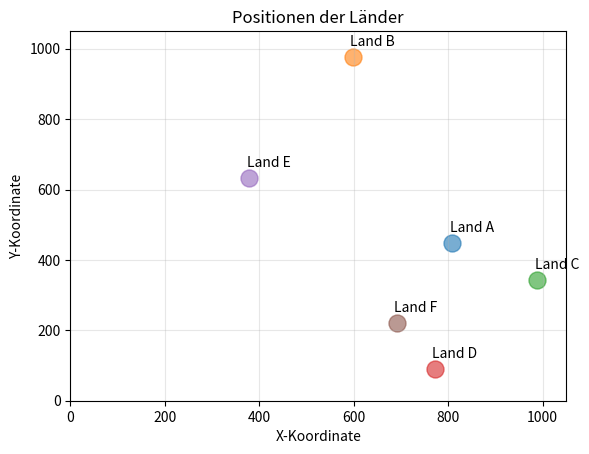
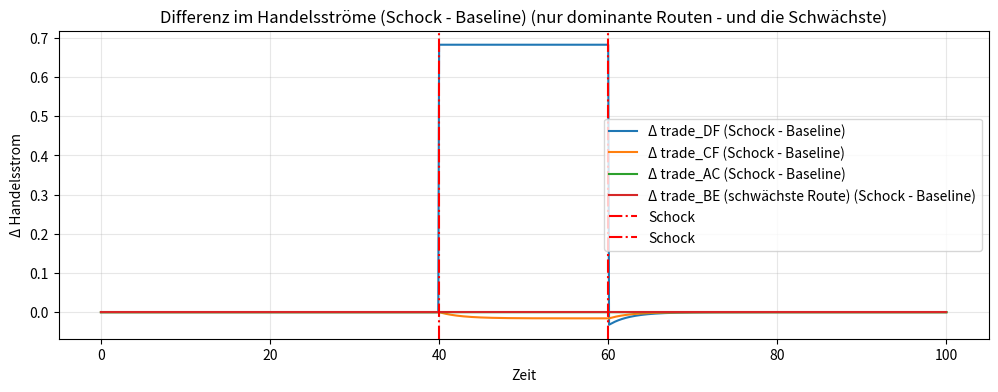
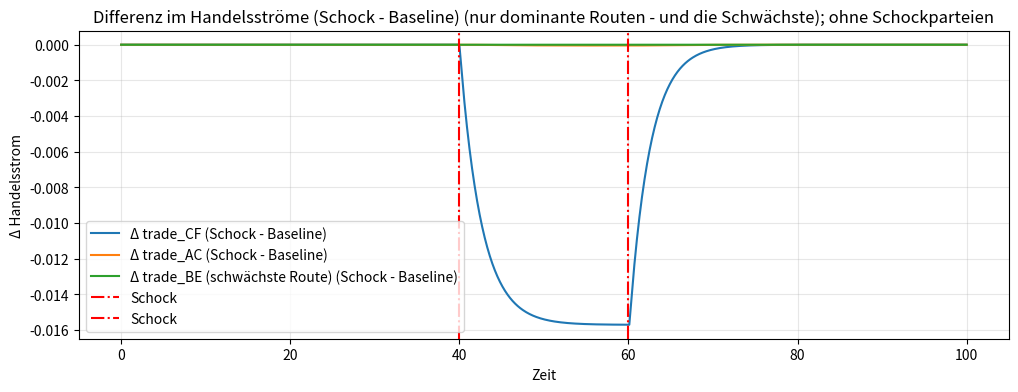
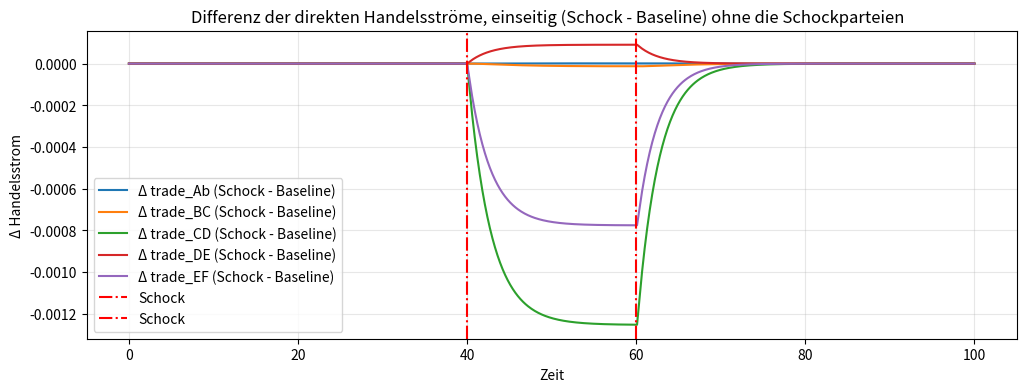
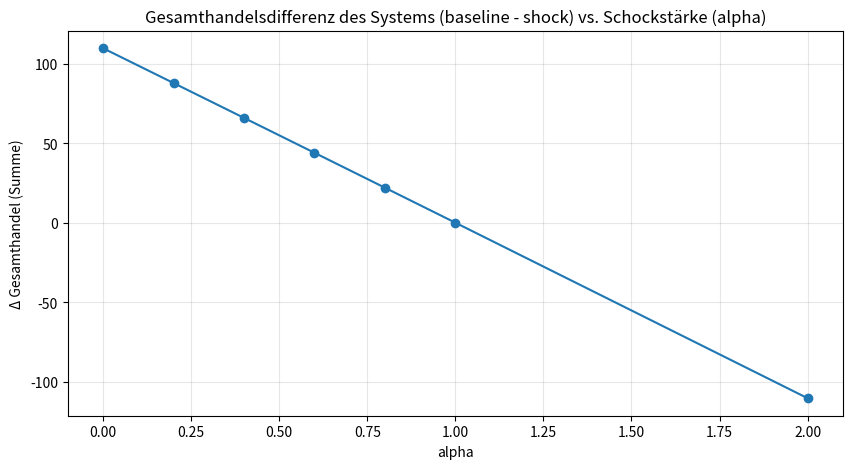
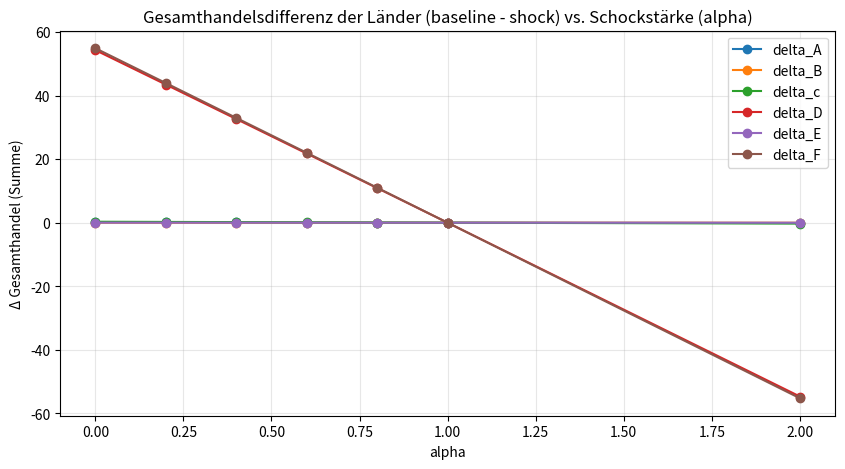
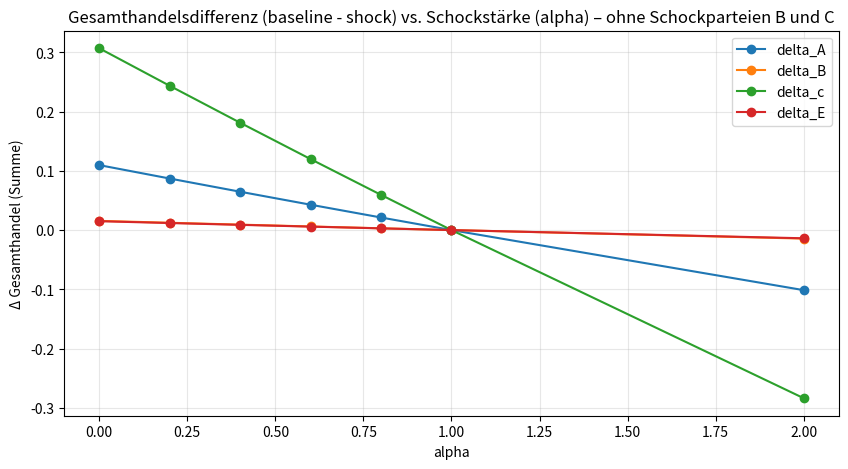

The matplotlib source for these figures, in order:
import numpy as np
import random 
import math 
import matplotlib.pyplot as plt
from scipy.integrate import RK45 
from scipy.optimize import curve_fit
import pandas as pd 


random.seed(72) 
np.random.seed(72)

#mögliche Koordinaten festlegen - aus denen wird dann zufällig eine Koordinate für ein Land erstellt. 
possible_positions = set()
for i in range (10):
    cord_x = int(random.uniform(0,1000))
    cord_y = int(random.uniform(0,1000))    
    possible_positions.add((cord_x,cord_y))

class country(): #1 --> alle Angaben für Produkt 1
    def __init__(self, name, waste1 = None, prodcution1_m = None, S01 = None, waste2 = None, production2_m = None, S02 = None, max1 = None, max2 = None, position_x = None, position_y = None, position = None):
        self.name = name 
        self.waste1 = waste1 or round(random.uniform(0.2, 0.4), 2)
        self.production1_m = prodcution1_m or round(random.uniform(0, 200), 1) #50
        self.S01 = S01 or round(random.uniform(0, 0), 1)
        self.max1 = max1 or round(random.uniform(50, 100000), 2) #60

        # Positionen
        if position_x is None or position_y is None:
            if possible_positions:
                pos = possible_positions.pop()  # Nimmt eine Position raus
                self.position_x = pos[0]
                self.position_y = pos[1]
            else:
                print("Warnung: Keine Positionen mehr verfügbar!")
                self.position_x = 0
                self.position_y = 0
        else:
            self.position_x = position_x
            self.position_y = position_y
        
        self.position = (position_x, position_y) or (0,0)

print("1. Waachstumsrate, 2. Verbrauch, 3. anfänglicher Lagerstand") 
countryA = country("A")
print("Land A: ")
print("Produkt 1 - Konditionen", countryA.production1_m, countryA.waste1, countryA.S01, countryA.max1) # theorethischer Lagerstand des Produktes 1 bei 10 schritten
print("Land A Position: ", countryA.position_x)

countryB = country("B")
print("Land B: ")
print("Produkt 1 - Konditionen", countryB.production1_m, countryB.waste1, countryB.S01) 

countryC = country("C")
print("Land C: ")
print("Produkt 1 - Konditionen", countryC.production1_m, countryC.waste1, countryC.S01)

countryD = country("D")
print("Land D: ")
print("Produkt 1 - Konditionen", countryD.production1_m, countryD.waste1, countryD.S01)

countryE = country("E")
print("Land E: ")
print("Produkt 1 - Konditionen", countryE.production1_m, countryE.waste1, countryE.S01)

countryF = country("F")
print("Land F: ")
print("Produkt 1 - Konditionen", countryF.production1_m, countryF.waste1, countryF.S01)

countries = [countryA, countryB, countryC, countryD, countryE, countryF]

# Distanz berechnen: 
distances = np.zeros((6,6))
for a, La in enumerate(countries): 
    for b, L in enumerate(countries): #enumerate: loop durch Liste 
        Land1 = La
        Land2 = L

        d = math.sqrt((Land2.position_x - Land1.position_x)**2 + (Land2.position_y - Land1.position_y)**2)
        distances[a, b] = d 
        print(f" Die Distanz zwischen {Land1.name} und {Land2.name} ist: ", d)

# Bedingungen festlegen: 
n = 1000
t_end = 100 #Zeitspanne 0 - 60
t0 = 0  
delta_t = t_end / n # Zeitschritt 

# die Produkte durch unterschiedliche Lager drennen: 
stock_1 = np.zeros((n+1, 6))
stock_2 = np.zeros((n+1, 6))

#k = Zölle, Umwelt etc. für Pr. 1
k = np.zeros((6, 6))
for i in range(6):
    for j in range(i + 1, 6):
        value = round(random.uniform(0, 0.01), 4)  # Viel kleinere Werte! 
        k[i, j] = value * (1 / distances[i,j]**2)
        k[j, i] = value * (1 / distances[i,j]**2) # k[1,0]

# Produktionen der einzelnen Länder speichern - damit man diese auf 0 setzen und wieder herstellen kann. 
productions_original = np.array([[countryA.production1_m],
                       [countryB.production1_m], 
                       [countryC.production1_m],
                       [countryD.production1_m], 
                       [countryE.production1_m], 
                       [countryF.production1_m]])
productions_custom = productions_original.copy()

rk_y = np.array([countryA.S01, countryB.S01, countryC.S01, countryD.S01, countryE.S01, countryF.S01]) # 1Pro.             # Definition durch des Startwertes der jeweiligen Länder rk_y wird als y verstanden  # 2 Pro. 

# Differenitalgleischung für die Wachstumsrate eines Landes - hier Land A: 
def fun(t,y): 
    SA, SB, SC, SD, SE, SF = y 

    dSAdt = (productions_custom[0,0] - countryA.waste1 * SA + 
         (k[1, 0] * SB * (countryA.max1 - SA) - k[0, 1] * SA * (countryB.max1 - SB)) + 
         (k[2, 0] * SC * (countryA.max1 - SA) - k[0, 2] * SA * (countryC.max1 - SC)) + 
         (k[3, 0] * SD * (countryA.max1 - SA) - k[0, 3] * SA * (countryD.max1 - SD)) + 
         (k[4, 0] * SE * (countryA.max1 - SA) - k[0, 4] * SA * (countryE.max1 - SE)) + 
         (k[5, 0] * SF * (countryA.max1 - SA) - k[0, 5] * SA * (countryF.max1 - SF)))

    dSBdt = (productions_custom[1,0] - countryB.waste1 * SB + 
         (k[0, 1] * SA * (countryB.max1 - SB) - k[1, 0] * SB * (countryA.max1 - SA)) + # einzeln rausschreiben ! 
         (k[2, 1] * SC * (countryB.max1 - SB) - k[1, 2] * SB * (countryC.max1 - SC)) + 
         (k[3, 1] * SD * (countryB.max1 - SB) - k[1, 3] * SB * (countryD.max1 - SD)) + 
         (k[4, 1] * SE * (countryB.max1 - SB) - k[1, 4] * SB * (countryE.max1 - SE)) + 
         (k[5, 1] * SF * (countryB.max1 - SB) - k[1, 5] * SB * (countryF.max1 - SF)))

    dSCdt = (productions_custom[2,0] - countryC.waste1 * SC + 
         (k[0, 2] * SA * (countryC.max1 - SC) - k[2, 0] * SC * (countryA.max1 - SA)) + 
         (k[1, 2] * SB * (countryC.max1 - SC) - k[2, 1] * SC * (countryB.max1 - SB)) + 
         (k[3, 2] * SD * (countryC.max1 - SC) - k[2, 3] * SC * (countryD.max1 - SD)) + 
         (k[4, 2] * SE * (countryC.max1 - SC) - k[2, 4] * SC * (countryE.max1 - SE)) + 
         (k[5, 2] * SF * (countryC.max1 - SC) - k[2, 5] * SC * (countryF.max1 - SF)))

    dSDdt = (productions_custom[3,0] - countryD.waste1 * SD + 
         (k[0, 3] * SA * (countryD.max1 - SD) - k[3, 0] * SD * (countryA.max1 - SA)) + 
         (k[1, 3] * SB * (countryD.max1 - SD) - k[3, 1] * SD * (countryB.max1 - SB)) + 
         (k[2, 3] * SC * (countryD.max1 - SD) - k[3, 2] * SD * (countryC.max1 - SC)) + 
         (k[4, 3] * SE * (countryD.max1 - SD) - k[3, 4] * SD * (countryE.max1 - SE)) + 
         (k[5, 3] * SF * (countryD.max1 - SD) - k[3, 5] * SD * (countryF.max1 - SF)))

    dSEdt = (productions_custom[4,0] - countryE.waste1 * SE + 
         (k[0, 4] * SA * (countryE.max1 - SE) - k[4, 0] * SE * (countryA.max1 - SA)) + 
         (k[1, 4] * SB * (countryE.max1 - SE) - k[4, 1] * SE * (countryB.max1 - SB)) + 
         (k[2, 4] * SC * (countryE.max1 - SE) - k[4, 2] * SE * (countryC.max1 - SC)) + 
         (k[3, 4] * SD * (countryE.max1 - SE) - k[4, 3] * SE * (countryD.max1 - SD)) + 
         (k[5, 4] * SF * (countryE.max1 - SE) - k[4, 5] * SE * (countryF.max1 - SF)))

    dSFdt = (productions_custom[5,0] - countryF.waste1 * SF + 
         (k[0, 5] * SA * (countryF.max1 - SF) - k[5, 0] * SF * (countryA.max1 - SA)) + 
         (k[1, 5] * SB * (countryF.max1 - SF) - k[5, 1] * SF * (countryB.max1 - SB)) + 
         (k[2, 5] * SC * (countryF.max1 - SF) - k[5, 2] * SF * (countryC.max1 - SC)) + 
         (k[3, 5] * SD * (countryF.max1 - SF) - k[5, 3] * SF * (countryD.max1 - SD)) + 
         (k[4, 5] * SE * (countryF.max1 - SF) - k[5, 4] * SF * (countryE.max1 - SE)))
    

    return np.array([dSAdt, dSBdt, dSCdt, dSDdt, dSEdt, dSFdt])

# für ein Land k Rechnungen extern rausschreiben + plotten - Export / Import abbilden --> ein Land 
# dSXdt plott? 

# RK45-Solver für jeden Zeitschritt
my_RK45 = RK45(fun, t0, rk_y, t_end)

print("Zeitschritt: " + str(delta_t))

# Erstellung der Arrays für Speicherung der Werte: 
f_res = np.zeros((n+1, 6)) # Achtung: keine eckigen Klammer - heißt man deffiniert nur das Aussehen des Array - quasi wie Matrix: n+1 Spalten, 2 Zeilen = 2 Länder 
t_res = np.zeros(n+1) 
f_res[0, :] = rk_y

#Gesamthandelsdaten für den realen Vergleich (Rheinfloge: A,B,C,D,E,F)
Gesamthandelsdaten_solo = np.zeros((6,6))
Gesamthandelsdaten_whole = np.zeros(6)

for i in range(0,n):
    my_RK45.t_bound = (i+1) * delta_t #quasi die Zeit 
    my_RK45.status = "running"
    while my_RK45.status != "finished":
        
        y_stock = my_RK45.y

        stock_1 = y_stock[:6]
        stock_2 = y_stock[6:]  


        # for a in range(6):
        #     for b in range(6):
        #         if a != b:
        #             import_ab = k[b, a] * y_stock[b] * (countries[a].max1 - y_stock[a]) # verallgemeinerung der Formel oben 
        #             export_ab = k[a, b] * y_stock[a] * (countries[b].max1 - y_stock[b])
        #             trade_ab = abs(import_ab) + abs(export_ab) #abs verhindert negative Zahlen - zur Berechnung des Gesamthandel Import + Export 
        #             Gesamthandelsdaten_solo[a,b] += trade_ab * delta_t 
        #             Gesamthandelsdaten_whole[a] += trade_ab * delta_t # 
                

        my_RK45.step()
    f_res[i+1, :] = my_RK45.y # speichert aktuellen Stand y (Lager-----wachstum??)
    t_res[i+1] = my_RK45.t # speichert aktuellen Stand t (Zeit)

VH = np.zeros((6,6))
VL = np.zeros((6))

for ti in range(n):  # n Schritte, delta_t konstant
    y = f_res[ti]  # Lagerstände zum Zeitpunkt ti
    for a in range(6):
        for b in range(6):  
            if a != b: 
                F_ab = k[a,b] * y[a] * (countries[b].max1 - y[b])
                F_ba = k[b,a] * y[b] * (countries[a].max1 - y[a])
                VH[a,b] += (F_ab + F_ba) * delta_t
                VL[a] += (F_ab + F_ba) * delta_t
print(f"Das ist A-B: {VH[0,1]} und B-A: {VH[1,0]}")
print(f"Das ist VL von A: {VL[0]}")
print("VH:")
print(VH)
print("----------------------------------------")
max_vals = np.max(VH, axis=1)

# Index des Partners b
partner_idx_max = np.argmax(VH, axis=1)
partner_idx_min = np.argmin(VH>0, axis=1)

for a in range(6):
    b = partner_idx_max[a]
    print(f"Land {countries[a].name} stärkster Partner: {countries[b].name} mit VH={max_vals[a]}")
print("----------------------------------------")
#print(f"Das größte Handelsvolumen ist: {max(VH)}")
# Erstellung der Ausgangssituationen 
baseline_f_res = f_res.copy() 
baseline_Gesamdhandelsdaten_solo = VH.copy()
baseline_Gesamdhandelsdaten_whole = VL.copy()
k_baseline = k.copy()
print("----------------------------------------")
print("Zur Identifizierung des stärksten Akteurs:")
print(f"Gesamthandelsdaten A: {baseline_Gesamdhandelsdaten_whole[0]}")
print(f"Gesamthandelsdaten B: {baseline_Gesamdhandelsdaten_whole[1]}")
print(f"Gesamthandelsdaten C: {baseline_Gesamdhandelsdaten_whole[2]}")
print(f"Gesamthandelsdaten D: {baseline_Gesamdhandelsdaten_whole[3]}")
print(f"Gesamthandelsdaten E: {baseline_Gesamdhandelsdaten_whole[4]}")
print(f"Gesamthandelsdaten F: {baseline_Gesamdhandelsdaten_whole[5]}")
print("----------------------------------------")
print(f"größtes Volumen: {max(baseline_Gesamdhandelsdaten_whole)}")
print("----------------------------------------")
print("Zur Identifizierung des stärksten Handelspartner für Land A:")
print(f"Gesamthandelsdaten A-B: {baseline_Gesamdhandelsdaten_solo[0,1]}")
print(f"Gesamthandelsdaten A-C: {baseline_Gesamdhandelsdaten_solo[0,2]}")
print(f"Gesamthandelsdaten A-D: {baseline_Gesamdhandelsdaten_solo[0,3]}")
print(f"Gesamthandelsdaten A-E: {baseline_Gesamdhandelsdaten_solo[0,4]}")
print(f"Gesamthandelsdaten A-F: {baseline_Gesamdhandelsdaten_solo[0,5]}")

print("---------------------------------------------")
# Durchschnittliche k-Parameter berechnen: 
durchschnitt_k = np.zeros((6))

durchschnitt_k = np.zeros(6)

for a in range(6):
    for b in range(6):
        if a != b:
            durchschnitt_k[a] += k_baseline[a, b]
    durchschnitt_k[a] /= 5


print("Land A kø: " + str(durchschnitt_k[0]))
print("Land B kø: " + str(durchschnitt_k[1]))
print("Land C kø: " + str(durchschnitt_k[2]))
print("Land D kø: " + str(durchschnitt_k[3]))
print("Land E kø: " + str(durchschnitt_k[4]))
print("Land F kø: " + str(durchschnitt_k[5]))
#Handelsströme 
k_shock = k.copy()
def handelsstrom(y, k_matrix): 
    strom = np.zeros((6,6))
    for a in range(6): 
        for b in range(6): 
            if a != b: 
                strom[a,b] = (
                    k_matrix[a,b] * y[a] * (countries[b].max1 - y[b])
                  - k_matrix[b,a] * y[b] * (countries[a].max1 - y[a])
                )
    return strom 

Handlesstrom_Daten = np.zeros((len(t_res), 6, 6))
trade_AB = np.zeros(len(t_res))
trade_BC = np.zeros(len(t_res))
trade_CD = np.zeros(len(t_res))
trade_DE = np.zeros(len(t_res))
trade_EF = np.zeros(len(t_res))
trade_BF = np.zeros(len(t_res))

trade_AC = np.zeros(len(t_res))
trade_AD = np.zeros(len(t_res))
trade_AE = np.zeros(len(t_res))
trade_AF = np.zeros(len(t_res))

for i in range(len(t_res)):
    strom_spez = handelsstrom(f_res[i], k_baseline)      # 6×6 Momentaufnahme - fres liefert quasi die Lagerstände 
    Handlesstrom_Daten[i, :, :] = strom_spez # speichern: Zeit, Land 1, Land 2 
    trade_AB[i] = abs(strom_spez[0,1])
    trade_BC[i] = abs(strom_spez[1,2]) 
    trade_CD[i] = abs(strom_spez[2,3])           # A -> B; Test  
    trade_DE[i] = abs(strom_spez[3,4])           # A -> B; Test  
    trade_EF[i] = abs(strom_spez[4,5]) 

    trade_BF[i] = abs(strom_spez[1,5]) 
    
    trade_AC[i] = strom_spez[0,2]
    trade_AD[i] = strom_spez[0,3]
    trade_AE[i] = strom_spez[0,4]
    trade_AF[i] = strom_spez[0,5]          # A -> B; Test  

print("Zur Analyse des wichtigsten Handelstroms:")
print(f"A - B: {trade_AB}")
print(f"B - C: {trade_BC}")
print(f"C - D: {trade_CD}")
print(f"D - E: {trade_DE}")
print(f"E - F: {trade_EF}")


baseline_Handlesstrom_Daten = Handlesstrom_Daten.copy()
'''
# Handelsströme vor dem Schock plot
plt.plot(t_res, trade_AB, label = "trade_AB", linewidth = 2, markersize = 4)
plt.plot(t_res, trade_BC, label = "trade_BC", linewidth = 2, markersize = 4)
plt.plot(t_res, trade_CD, label = "trade_CD", linewidth = 2, markersize = 4)
plt.plot(t_res, trade_DE, label = "trade_DE", linewidth = 2, markersize = 4)
plt.plot(t_res, trade_EF, label = "trade_EF", linewidth = 2, markersize = 4)
plt.xlabel("Zeit", fontsize = 12)
plt.ylabel("Handelsstrom", fontsize = 12)
plt.title("Handelsströme vor dem Schock")
plt.grid(True, alpha = 0.3)
plt.legend()
plt.show()
'''
'''
# Land A einzelne Handelsströme, um Bilateralen-Schaden zu ermitteln: 
plt.plot(t_res, trade_AB, label = "trade_AB", linewidth = 2, markersize = 4)
plt.plot(t_res, trade_AC, label = "trade_AC", linewidth = 2, markersize = 4)
plt.plot(t_res, trade_AD, label = "trade_AD", linewidth = 2, markersize = 4)
plt.plot(t_res, trade_AE, label = "trade_AE", linewidth = 2, markersize = 4)
plt.plot(t_res, trade_AF, label = "trade_AF", linewidth = 2, markersize = 4)
plt.xlabel("Zeit", fontsize = 12)
plt.ylabel("Handelsstrom", fontsize = 12)
plt.title("Handelsströme ausgehen von Land A vor dem Schock")
plt.grid(True, alpha = 0.3)
plt.legend()
plt.show()
'''
# Distanz und Gesamthandel
x_all = []
y_all = []

for z, land in enumerate(countries):
    y_Handelsdaten = baseline_Gesamdhandelsdaten_solo[z, :]
    x_Distanz = distances[z, :]

    m_val = max(y_Handelsdaten)
    for l in range(0, len(countries)): 
        y_Handelsdaten[l] /= m_val

    sort_idx = np.argsort(x_Distanz)
    x_Distanz_sorted = x_Distanz[sort_idx]
    y_Handelsdaten_sorted = y_Handelsdaten[sort_idx]


    x_all.append(x_Distanz_sorted)
    y_all.append(y_Handelsdaten_sorted)

    print(f"Die Handelsdaten von {land.name} sind {y_Handelsdaten}")

    #plt.plot(x_Distanz_sorted, y_Handelsdaten_sorted, marker='o', label=land.name, linewidth=2, markersize=4)
'''
plt.xlabel("Distanz [km]", fontsize = 12 )
plt.ylabel(" Gesamthandel ", fontsize = 12)
plt.title("durchschnittliches Handelsvolumen in Abhängigkeit der Distanz", fontsize = 14, fontweight = "bold")
plt.grid(True, alpha=0.3)
plt.legend()
'''

# Funktion fitten 
x_all = np.concatenate(x_all)  
y_all = np.concatenate(y_all) # man braucht ein 1-Dimensionalen Array, um eine Funktion zu fitten

mask = x_all > 0
x_all = x_all[mask]
y_all = y_all[mask]

def exp_function(x, A, k): 
    return A * np.exp(k*x)

p0 = [1, 0.001]

parameter, abweichung = curve_fit(exp_function, x_all, y_all, p0=p0)

fit_A = parameter[0]
fit_k = parameter[1]

print(f"Parameter A: {fit_A}")
print(f"Parameter k: {fit_k}")

fit_y = exp_function(x_all, fit_A, fit_k)

'''
plt.figure(figsize=(12, 7))

# Originaldatenpunkte
plt.scatter(x_all, y_all, color='blue', alpha=0.5, s=30, label='Normierte Daten')

# Gefittete Kurve
x_fit = np.linspace(min(x_all), max(x_all), 200)
y_fit = exp_function(x_fit, *parameter)

plt.plot(x_fit, y_fit, color='red', linewidth=3, label = "Durchschnitsdatenpunkte (eigener Handel [0] ausgeschlossen)" )
plt.xlabel("Distanz [km]", fontsize = 12 )
plt.ylabel("raltiver Gesamthandel (Milliarden)", fontsize = 12)
plt.title("durchschnittliches Handelsvolumen in Abhängigkeit der Distanz", fontsize = 14, fontweight = "bold")
plt.legend()
plt.show()
'''
#Position anzeigen: 
for  land in (countries):
    plt.scatter(land.position_x, land.position_y, s=150, alpha=0.6) # scatter: Werte sind mit einem Punkt gekennzeichnet 
    plt.annotate(f"Land {land.name}", #Beschriftung 
                 (land.position_x, land.position_y), #damit der richtige Name zum richtigen Punkt gesetzt wird 
                 xytext=(-2, 8), # Verschiebung in Pixeln sonst wären es Koordinaten !
                 textcoords='offset points',
                 fontsize=10)

plt.xlabel('X-Koordinate')
plt.ylabel('Y-Koordinate')
plt.title('Positionen der Länder')
plt.grid(True, alpha=0.3)
plt.xlim(0, 1050)  # Etwas Rand um deine 0-1000 Koordinaten
plt.ylim(0, 1050)
plt.show()

'''
#Lagerstände plotten - Baseline: 
plt.plot(t_res, f_res[:, 0], label="Land A-1")
plt.plot(t_res, f_res[:, 1], label="Land B-1")
plt.plot(t_res, f_res[:, 2], label="Land C-1")
plt.plot(t_res, f_res[:, 3], label="Land D-1")
plt.plot(t_res, f_res[:, 4], label="Land E-1")
plt.plot(t_res, f_res[:, 5], label="Land F-1")
plt.title("Lagerstände ohne Schock")
plt.xlabel("Zeit")
plt.ylabel("Lagerstand")
plt.legend() # zeigt Legende im Graph an 
plt.grid()
plt.show()
'''

Gesamthandelsdaten_solo_copy = Gesamthandelsdaten_solo.copy()
Gesamthandelsdaten_whole_copy = Gesamthandelsdaten_whole.copy()


# Funktion um eine Handelsbeziehung zwischen zwei Ländern zu stören
def shock_simulation(
        k_00 = None,
        k_10 = None,
        k_value0 = None,
        shock_start = 40.0,
        shock_end = 60.0,
        specific_production = None,
        specific_production_value = None,  
        whole_production = None
    ): 

    production_base = productions_custom.copy()
    k_base = k.copy()
    k_shock = k.copy()
    rk_y_local = np.array([countryA.S01, countryB.S01, countryC.S01, countryD.S01, countryE.S01, countryF.S01]) 
    my_RK45 = RK45(fun, t0, rk_y_local, t_end)

    # Erstellung der Arrays für Speicherung der Werte: 
    f_res_simul = np.zeros((n+1, 6)) # Achtung: keine eckigen Klammer - heißt man deffiniert nur das Aussehen des Array - quasi wie Matrix: n+1 Spalten, 2 Zeilen = 2 Länder 
    t_res_simul = np.zeros(n+1) 
    f_res_simul[0, :] = rk_y_local

    #Gesamthandelsdaten für den realen Vergleich (Rheinfloge: A,B,C,D,E,F)
    Gesamthandelsdaten_solo_copy = np.zeros((6, 6))
    Gesamthandelsdaten_whole_copy = np.zeros(6)
    for i in range(0,n):
        my_RK45.t_bound = (i+1) * delta_t #quasi die Zeit 
        my_RK45.status = "running"
        while my_RK45.status != "finished":
            t_now = my_RK45.t
            y_stock = my_RK45.y

            if t_now >= shock_start and t_now <= shock_end:
                shock_situation = "active"
            else: 
                shock_situation = "unactiv"
            
            k[:,:] = k_base
            if shock_situation == "active" and (k_00 is not None and k_10 is not None and k_value0 is not None): 
                k[k_00, k_10] = k_value0 #* (1 / distances[k_00, k_10]**2)
                k[k_10, k_00] = k_value0 #* (1 / distances[k_00, k_10]**2)
            else: 
                k[:, :] = k_base

            # for a in range(6):
            #     for b in range(6):
            #         if a != b:
            #             import_ab = k[b, a] * y_stock[b] * (countries[a].max1 - y_stock[a]) # verallgemeinerung der Formel oben 
            #             export_ab = k[a, b] * y_stock[a] * (countries[b].max1 - y_stock[b])
            #             trade_ab = abs(import_ab) + abs(export_ab) #abs verhindert negative Zahlen 
            #             Gesamthandelsdaten_solo_copy[a,b] += trade_ab * delta_t 
            #             Gesamthandelsdaten_whole_copy[a] += trade_ab * delta_t                    
            my_RK45.step()
        f_res_simul[i+1, :] = my_RK45.y # speichert aktuellen Stand y  - hier muss Änderung von dSB etc. berechnet werden!! 
        t_res_simul[i+1] = my_RK45.t # speichert aktuellen Stand t (Zeit)
    k_shock_matrix = k_base.copy()
    if (k_00 is not None and k_10 is not None and k_value0 is not None): 
        k_shock_matrix[k_00, k_10] = k_value0 # * (1 / distances[k_00, k_10]**2)
        k_shock_matrix[k_10, k_00] = k_value0 # * (1 / distances[k_00, k_10]**2)
    

    VH_Schock = np.zeros((6,6))
    VL_Schock = np.zeros((6))
    # Handelsvolumen entlang der simulierten Trajektorie integrieren (zeitabhängiges k)
    for ti in range(n):  # 0..n-1 passt zu f_res_simul[ti]
        t_now = t_res_simul[ti]
        y = f_res_simul[ti]

        # pro Zeitschritt von der Baseline ausgehen
        k_Volumen = k_base.copy()
        if (
            (t_now >= shock_start)
            and (t_now <= shock_end)
            and (k_00 is not None)
            and (k_10 is not None)
            and (k_value0 is not None)
        ):
            k_Volumen[k_00, k_10] = k_value0
            k_Volumen[k_10, k_00] = k_value0

        y = f_res_simul[ti]  # Lagerstände zum Zeitpunkt ti
        for a in range(6):
            for b in range(6):  
                if a != b: 
                    F_ab = k_Volumen[a,b] * y[a] * (countries[b].max1 - y[b])
                    F_ba = k_Volumen[b,a] * y[b] * (countries[a].max1 - y[a])
                    VH_Schock[a,b] += (F_ab + F_ba) * delta_t
                    VL_Schock[a] += (F_ab + F_ba) * delta_t

    k[:, :] = k_base
    return f_res_simul, t_res_simul, VH_Schock, VL_Schock, k_shock_matrix
#f_res_simul, t_res_simul, Gesamthandelsdaten_solo_copy, Gesamthandelsdaten_whole_copy = shock_simulation(k_00=int(0), k_10=int(1), k_value0=float(0), specific_production=int(0), specific_production_value=float(0))

'''
print(f"Das ist f_res: {f_res_simul}")
print(f"Das ist t_res: {t_res_simul}")
print(f"Das ist Gesamthandelsdaten_solo: {Gesamthandelsdaten_solo_copy}")
print(f"Das ist Gesamthandelsdaten_whole: {Gesamthandelsdaten_whole_copy}")
'''

#bilateraler Schock 
shock_pairs = [(3,5)]
#shock_values = [100]
alphas = [2.0, 1.0, 0.8, 0.6, 0.4, 0.2, 0.0]
results = []
for i,j in shock_pairs:
    for alpha in alphas:
        f_res_sim, t_res_sim, solo, whole, k_shock_mat = shock_simulation(k_00=i, k_10=j, k_value0=k_baseline[i,j] * alpha, shock_start=40, shock_end=60) #davor 80
        results.append({
            "shock_pair": (i,j),
            "k_value": k_baseline[i, j] * alpha,
            "k_shock": k_shock_mat,
            "f_res": f_res_sim,       # Lagerstände
            "t_res": t_res_sim,       # Zeitpunkte
            "total_trade": whole,
            "trade_paths": solo
        })

# print(f"Das ist k_value: {results[0]['k_value']}")
# print(f"Das ist total_trade: {results[0]['total_trade']}")
# print(f"Das ist trade_paths: {results[0]['trade_paths']}")

land_names = ["A", "B", "C", "D", "E", "F"]

# Wähle ersten Eintrag

Handlesstrom_Daten_Schock = np.zeros((len(t_res), 6, 6))
trade_AB_Schock = np.zeros(len(t_res))
trade_BC_Schock = np.zeros(len(t_res))
trade_CD_Schock = np.zeros(len(t_res))
trade_DE_Schock = np.zeros(len(t_res))
trade_EF_Schock = np.zeros(len(t_res))
trade_BF_Schock = np.zeros(len(t_res))

trade_AC_Schock = np.zeros(len(t_res))
trade_AD_Schock = np.zeros(len(t_res))
trade_AE_Schock = np.zeros(len(t_res))
trade_AF_Schock = np.zeros(len(t_res))

trade_DF_Schock = np.zeros(len(t_res))
trade_CF_Schock = np.zeros(len(t_res))
trade_BE_Schock = np.zeros(len(t_res))
# Schockzeit markieren
shock_start = 40
shock_end = 60

print(f"Das ist k[0,4]: {k[0,4]}")

print(f"Das ist k_value: {results[0]['k_value']}")
print(f"Das ist total_trade: {results[0]['total_trade']}")
print(f"Das ist trade_paths: {results[0]['trade_paths']}")
# print(f"Das ist trade_AB: f{trade_AB_Schock}")
# print(f"Das ist Handelstrom_Daten: {Handlesstrom_Daten_Schock}")

# Wähle ersten Eintrag
run = results[6]
f_res = run["f_res"] # Daten-Zugriff 
t_res = run["t_res"]
k_shock_global = run["k_shock"]

for i in range(len(t_res)):
    if t_res[i] >= shock_start and t_res[i] <= shock_end: 
        k_now = k_shock_global
    else: 
        k_now = k_baseline
    
    strom_spez = handelsstrom(f_res[i], k_now)      # 6×6 Momentaufnahme      # 6×6 Momentaufnahme - fres liefert quasi die Lagerstände 
    Handlesstrom_Daten_Schock[i, :, :] = strom_spez # speichern: Zeit, Land 1, Land 2 
    trade_AB_Schock[i] = abs(strom_spez[0,1])
    trade_BC_Schock[i] = abs(strom_spez[1,2])# um es vergleichbar zu machen 
    trade_CD_Schock[i] = abs(strom_spez[2,3])
    trade_DE_Schock[i] = abs(strom_spez[3,4])
    trade_EF_Schock[i] = abs(strom_spez[4,5])
    trade_BF_Schock[i] = abs(strom_spez[1,5])

    trade_AC_Schock[i] = abs(strom_spez[0,2])
    trade_AD_Schock[i] = abs(strom_spez[0,3])
    trade_AE_Schock[i] = abs(strom_spez[0,4])
    trade_AF_Schock[i] = abs(strom_spez[0,5])

    trade_DF_Schock[i] = abs(strom_spez[3,5])
    trade_CF_Schock[i] = abs(strom_spez[2,5])
    trade_BE_Schock[i] = abs(strom_spez[1,4])

'''
plt.figure(figsize=(12,6))
for i in range(6):
    plt.plot(t_res, f_res[:, i], label=f"Land {land_names[i]}")

# Schockzeit markieren
shock_start = 40
shock_end = 60

plt.axvline(x=shock_start, color='red', linestyle='-.', label='Schock')
plt.axvline(x=shock_end, color='red', linestyle='-.', label='Schock')
plt.xlabel("Zeit")
plt.ylabel("Lagerstand")
plt.title(f"Lagerstände der Länder über Zeit für Schock {run['shock_pair']} mit k_value={run['k_value']}")
plt.legend()
plt.grid(True)
plt.show()
'''

'''
plt.plot(t_res, trade_AB_Schock, label = "trade_AB_Schock", linewidth = 2, markersize = 4)
plt.plot(t_res, trade_BC_Schock, label = "trade_BC_Schock", linewidth = 2, markersize = 4)
plt.plot(t_res, trade_CD_Schock, label = "trade_CD_Schock", linewidth = 2, markersize = 4)
plt.plot(t_res, trade_DE_Schock, label = "trade_DE_Schock", linewidth = 2, markersize = 4)
plt.plot(t_res, trade_EF_Schock, label = "trade_CD_Schock", linewidth = 2, markersize = 4)
plt.xlabel("Zeit", fontsize = 12)
plt.ylabel("Handelsstrom", fontsize = 12)
plt.title("Handelsstrom der direkten Partner nach Schock")
plt.axvline(x=shock_start, color='red', linestyle='-.', label='Schock')
plt.axvline(x=shock_end, color='red', linestyle='-.', label='Schock')
plt.grid(True, alpha = 0.3)
plt.legend()
plt.show()
'''

print("k_base A->C,D,E,F:", k[0,2], k[0,3], k[0,4], k[0,5])


# Diagnose: Effekt auf B–C ist oft klein -> Delta-Plot gegen Baseline
# Baseline B–C (aus baseline_Handlesstrom_Daten)
trade_AB_base = np.abs(baseline_Handlesstrom_Daten[:, 0, 1])
trade_BC_base = np.abs(baseline_Handlesstrom_Daten[:, 1, 2])
trade_CD_base = np.abs(baseline_Handlesstrom_Daten[:, 2, 3])
trade_DE_base = np.abs(baseline_Handlesstrom_Daten[:, 3, 4])
trade_EF_base = np.abs(baseline_Handlesstrom_Daten[:, 4, 5])

trade_AE_base = np.abs(baseline_Handlesstrom_Daten[:, 0, 4])
trade_BF_base = np.abs(baseline_Handlesstrom_Daten[:, 4, 5])

trade_DF_base = np.abs(baseline_Handlesstrom_Daten[:, 3, 5])
trade_CF_base = np.abs(baseline_Handlesstrom_Daten[:, 2, 5])
trade_AC_base = np.abs(baseline_Handlesstrom_Daten[:, 0, 2])
trade_BE_base = np.abs(baseline_Handlesstrom_Daten[:, 1, 4])

trade_BF_base = np.abs(baseline_Handlesstrom_Daten[:, 1, 5])

plt.figure(figsize=(12,4))
plt.plot(t_res, (trade_DF_base - trade_DF_Schock), label="Δ trade_DF (Schock - Baseline)")
plt.plot(t_res, (trade_CF_base - trade_CF_Schock), label="Δ trade_CF (Schock - Baseline)")
plt.plot(t_res, (trade_AC_base - trade_AC_Schock), label="Δ trade_AC (Schock - Baseline)")
plt.plot(t_res, (trade_BE_base - trade_BE_Schock), label="Δ trade_BE (schwächste Route) (Schock - Baseline)")
plt.axvline(x=shock_start, color='red', linestyle='-.', label='Schock')
plt.axvline(x=shock_end, color='red', linestyle='-.', label='Schock')
plt.xlabel("Zeit")
plt.ylabel("Δ Handelsstrom")
plt.title("Differenz im Handelsströme (Schock - Baseline) (nur dominante Routen - und die Schwächste)")
plt.grid(True, alpha=0.3)
plt.legend()
plt.show()

plt.figure(figsize=(12,4))
#plt.plot(t_res, (trade_DF_base - trade_DF_Schock), label="Δ trade_DF (Schock - Baseline)")
plt.plot(t_res, (trade_CF_base - trade_CF_Schock), label="Δ trade_CF (Schock - Baseline)")
plt.plot(t_res, (trade_AC_base - trade_AC_Schock), label="Δ trade_AC (Schock - Baseline)")
plt.plot(t_res, (trade_BE_base - trade_BE_Schock), label="Δ trade_BE (schwächste Route) (Schock - Baseline)")
plt.axvline(x=shock_start, color='red', linestyle='-.', label='Schock')
plt.axvline(x=shock_end, color='red', linestyle='-.', label='Schock')
plt.xlabel("Zeit")
plt.ylabel("Δ Handelsstrom")
plt.title("Differenz im Handelsströme (Schock - Baseline) (nur dominante Routen - und die Schwächste); ohne Schockparteien")
plt.grid(True, alpha=0.3)
plt.legend()
plt.show()

'''
plt.figure(figsize=(12, 4))
plt.plot(t_res, trade_AB_Schock - trade_AB_base, label="Δ trade_Ab (Schock - Baseline)")
plt.plot(t_res, trade_BC_Schock - trade_BC_base, label="Δ trade_BC (Schock - Baseline)")
plt.plot(t_res, trade_CD_Schock - trade_CD_base, label="Δ trade_CD (Schock - Baseline)")
plt.plot(t_res, trade_DE_Schock - trade_DE_base, label="Δ trade_DE (Schock - Baseline)")
plt.plot(t_res, trade_EF_Schock - trade_EF_base, label="Δ trade_EF (Schock - Baseline)")
plt.plot(t_res, trade_BF_Schock - trade_BF_base, label="Δ trade_BF (Schock - Baseline)")
plt.axvline(x=shock_start, color='red', linestyle='-.', label='Schock')
plt.axvline(x=shock_end, color='red', linestyle='-.', label='Schock')
plt.xlabel("Zeit")
plt.ylabel("Δ Handelsstrom")
plt.title("Differenz im Handelsströme (Schock - Baseline) (nur dominante Routen)")
plt.grid(True, alpha=0.3)
plt.legend()
plt.show()
'''
plt.figure(figsize=(12, 4))
plt.plot(t_res, trade_AB_Schock - trade_AB_base, label="Δ trade_Ab (Schock - Baseline)")
plt.plot(t_res, trade_BC_Schock - trade_BC_base, label="Δ trade_BC (Schock - Baseline)")
plt.plot(t_res, trade_CD_Schock - trade_CD_base, label="Δ trade_CD (Schock - Baseline)")
plt.plot(t_res, trade_DE_Schock - trade_DE_base, label="Δ trade_DE (Schock - Baseline)")
plt.plot(t_res, trade_EF_Schock - trade_EF_base, label="Δ trade_EF (Schock - Baseline)")
plt.axvline(x=shock_start, color='red', linestyle='-.', label='Schock')
plt.axvline(x=shock_end, color='red', linestyle='-.', label='Schock')
plt.xlabel("Zeit")
plt.ylabel("Δ Handelsstrom")
plt.title("Differenz der direkten Handelsströme, einseitig (Schock - Baseline) ohne die Schockparteien  ")
plt.grid(True, alpha=0.3)
plt.legend()
plt.show()


rows = []
for idx, alpha in enumerate(alphas):
    delta = baseline_Gesamdhandelsdaten_whole - results[idx]["total_trade"]
    rows.append({
        "alpha": alpha,
        "delta_trade_sum": float(np.sum(delta)),
        "delta_trade_A": float(delta[0]),
        "delta_trade_B": float(delta[1]),
        "delta_trade_C": float(delta[2]),
        "delta_trade_D": float(delta[3]),
        "delta_trade_E": float(delta[4]),
        "delta_trade_F": float(delta[5]),
    })

df = pd.DataFrame(rows)
# Optionen setzen, um alle Zeilen und Spalten anzuzeigen
pd.set_option('display.max_rows', None) # Zeigt alle Zeilen
pd.set_option('display.max_columns', None) # Zeigt alle Spalten
pd.set_option('display.width', None) # Verhindert Zeilenumbrüche (optional)
pd.set_option('display.max_colwidth', None) # Zeigt vollständigen Inhalt der Spalten an (optional)

#Tabelle 
# Optional: nach alpha sortieren (für logischere Darstellung)
df_show = df.sort_values("alpha", ascending=False).reset_index(drop=True)

print(df_show)

# 3) Plots aus der Tabelle
# (a) Gesamtdelta über alpha
plt.figure(figsize=(10, 5))
plt.plot(df_show["alpha"], df_show["delta_trade_sum"], marker="o")
plt.xlabel("alpha")
plt.ylabel("Δ Gesamthandel (Summe)")
plt.title("Gesamthandelsdifferenz des Systems (baseline - shock) vs. Schockstärke (alpha)")
plt.grid(True, alpha=0.3)
plt.show()

#Gesamthandel pro Land 
plt.figure(figsize=(10, 5))
plt.plot(df_show["alpha"], df_show["delta_trade_A"], label = "delta_A", marker="o")
plt.plot(df_show["alpha"], df_show["delta_trade_B"], label = "delta_B", marker="o")
plt.plot(df_show["alpha"], df_show["delta_trade_C"], label = "delta_c", marker="o")
plt.plot(df_show["alpha"], df_show["delta_trade_D"], label = "delta_D", marker="o")
plt.plot(df_show["alpha"], df_show["delta_trade_E"], label = "delta_E", marker="o")
plt.plot(df_show["alpha"], df_show["delta_trade_F"], label = "delta_F", marker="o")
plt.xlabel("alpha")
plt.ylabel("Δ Gesamthandel (Summe)")
plt.legend()
plt.title("Gesamthandelsdifferenz der Länder (baseline - shock) vs. Schockstärke (alpha)")
plt.grid(True, alpha=0.3)
plt.show()

#Gesamthandel pro Land ohne Schockparteien 
plt.figure(figsize=(10, 5))
plt.plot(df_show["alpha"], df_show["delta_trade_A"], label = "delta_A", marker="o")
plt.plot(df_show["alpha"], df_show["delta_trade_B"], label = "delta_B", marker="o")
plt.plot(df_show["alpha"], df_show["delta_trade_C"], label = "delta_c", marker="o")
#plt.plot(df_show["alpha"], df_show["delta_trade_D"], label = "delta_D", marker="o")
plt.plot(df_show["alpha"], df_show["delta_trade_E"], label = "delta_E", marker="o")
#plt.plot(df_show["alpha"], df_show["delta_trade_F"], label = "delta_F", marker="o")
plt.xlabel("alpha")
plt.ylabel("Δ Gesamthandel (Summe)")
plt.legend()
plt.title("Gesamthandelsdifferenz (baseline - shock) vs. Schockstärke (alpha) – ohne Schockparteien B und C")
plt.grid(True, alpha=0.3)
plt.show()


print(trade_AC_Schock)